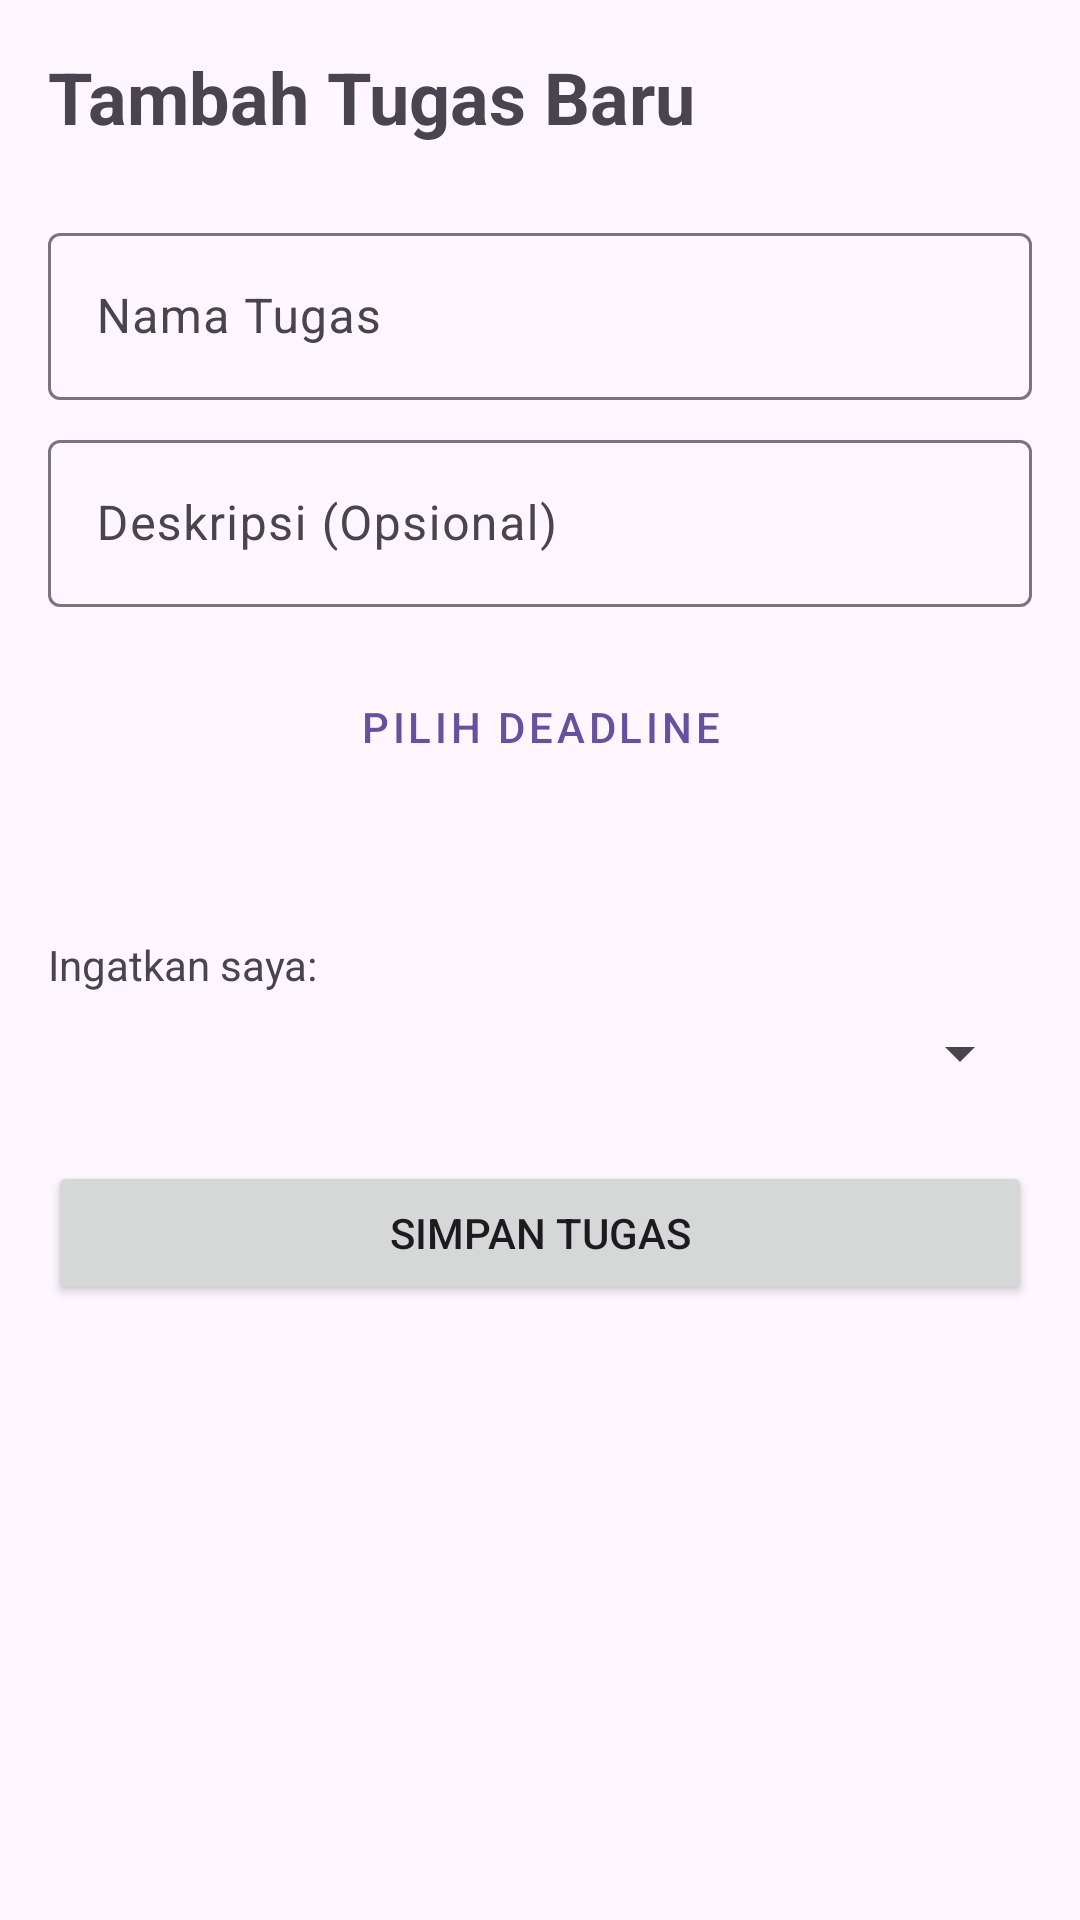

The Android layout XML behind this screen, and the referenced resources:
<!-- AndroidManifest.xml: application theme Theme.Ingatin -->
<!-- res/layout/activity_add_tugas.xml -->
<?xml version="1.0" encoding="utf-8"?>
<LinearLayout xmlns:android="http://schemas.android.com/apk/res/android"
    xmlns:app="http://schemas.android.com/apk/res-auto"
    xmlns:tools="http://schemas.android.com/tools"
    android:layout_width="match_parent"
    android:layout_height="match_parent"
    android:orientation="vertical"
    android:padding="16dp"
    tools:context=".AddTugasActivity">

    <TextView
        android:layout_width="wrap_content"
        android:layout_height="wrap_content"
        android:text="Tambah Tugas Baru"
        android:textSize="24sp"
        android:textStyle="bold"
        android:layout_marginBottom="24dp"/>

    <com.google.android.material.textfield.TextInputLayout
        android:layout_width="match_parent"
        android:layout_height="wrap_content"
        android:hint="Nama Tugas">

        <com.google.android.material.textfield.TextInputEditText
            android:id="@+id/etNamaTugas"
            android:layout_width="match_parent"
            android:layout_height="wrap_content" />
    </com.google.android.material.textfield.TextInputLayout>

    <com.google.android.material.textfield.TextInputLayout
        android:layout_width="match_parent"
        android:layout_height="wrap_content"
        android:layout_marginTop="8dp"
        android:hint="Deskripsi (Opsional)">

        <com.google.android.material.textfield.TextInputEditText
            android:id="@+id/etDeskripsiTugas"
            android:layout_width="match_parent"
            android:layout_height="wrap_content" />
    </com.google.android.material.textfield.TextInputLayout>

    <Button
        android:id="@+id/btnPilihDeadline"
        style="@style/Widget.MaterialComponents.Button.OutlinedButton"
        android:layout_width="match_parent"
        android:layout_height="wrap_content"
        android:text="Pilih Deadline"
        android:layout_marginTop="16dp"/>

    <TextView
        android:id="@+id/tvDeadlineTerpilih"
        android:layout_width="wrap_content"
        android:layout_height="wrap_content"
        android:layout_gravity="center_horizontal"
        android:layout_marginTop="8dp"
        android:textSize="16sp"
        tools:text="Deadline: 25 Jun 2025, 23:59"/>

    <TextView
        android:layout_width="wrap_content"
        android:layout_height="wrap_content"
        android:text="Ingatkan saya:"
        android:layout_marginTop="16dp"
        android:labelFor="@+id/spinnerNotifikasi" />

    <Spinner
        android:id="@+id/spinnerNotifikasi"
        android:layout_width="match_parent"
        android:layout_height="wrap_content"
        android:layout_marginTop="8dp" />
    <Button
        android:id="@+id/btnSimpanTugas"
        android:layout_width="match_parent"
        android:layout_height="wrap_content"
        android:text="Simpan Tugas"
        android:layout_marginTop="24dp"/>

</LinearLayout>
<!-- resources referenced by this layout -->
<resources>
  <style name="Theme.Ingatin" parent="Base.Theme.Ingatin" />
  <style name="Base.Theme.Ingatin" parent="Theme.Material3.DayNight.NoActionBar">
          
          
      </style>
</resources>
